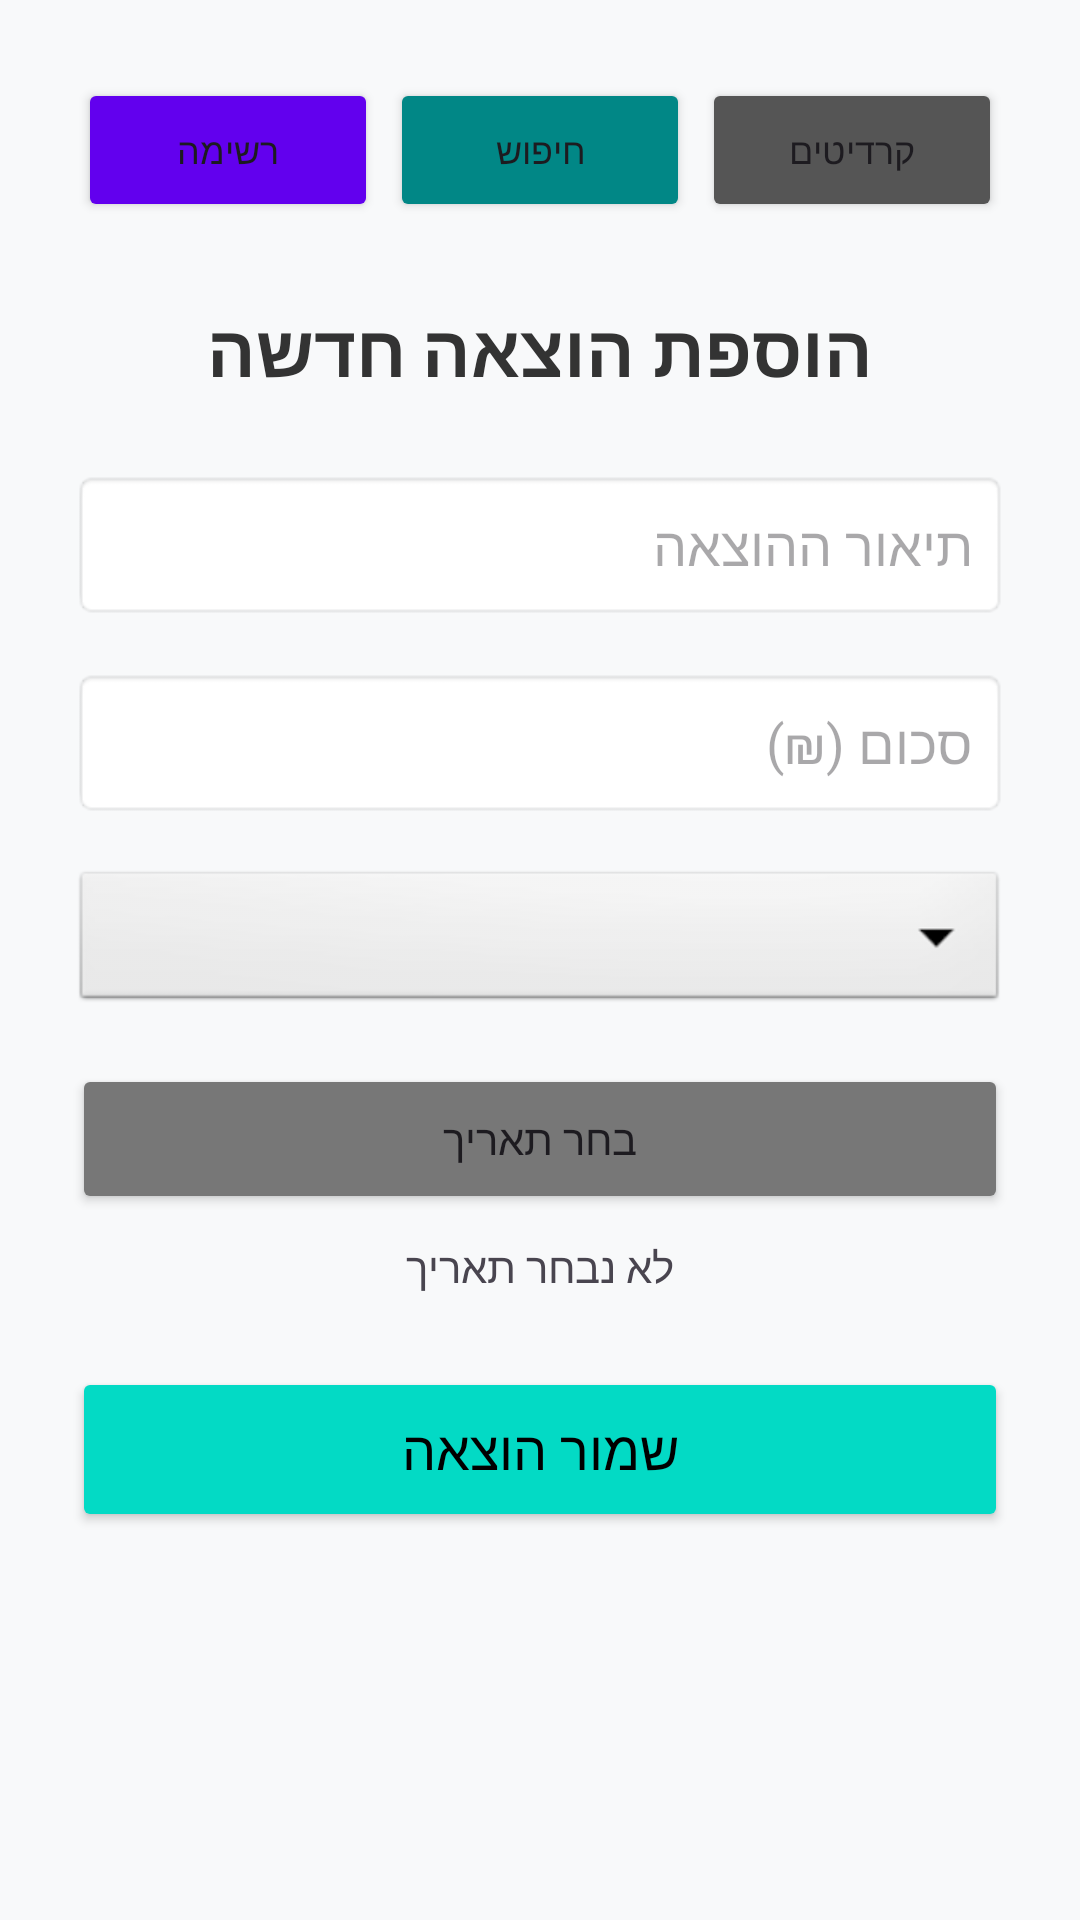

Here is an Android app screen rendered from its layout file. Give the layout XML and the strings, colors and styles it references.
<!-- AndroidManifest.xml: application theme Theme.Task23ya -->
<!-- res/layout/fragment_first.xml -->
<?xml version="1.0" encoding="utf-8"?>
<LinearLayout xmlns:android="http://schemas.android.com/apk/res/android"
    android:layout_width="match_parent"
    android:layout_height="match_parent"
    android:orientation="vertical"
    android:padding="24dp"
    android:background="#F8F9FA">

    <LinearLayout
        android:layout_width="match_parent"
        android:layout_height="wrap_content"
        android:orientation="horizontal"
        android:weightSum="3"
        android:layout_marginBottom="24dp">

        <Button
            android:id="@+id/btn_to_second"
            android:layout_width="0dp"
            android:layout_height="wrap_content"
            android:layout_weight="1"
            android:text="רשימה"
            android:textSize="12sp"
            android:layout_margin="2dp"
            android:backgroundTint="#6200EE"/>

        <Button
            android:id="@+id/btn_to_third"
            android:layout_width="0dp"
            android:layout_height="wrap_content"
            android:layout_weight="1"
            android:text="חיפוש"
            android:textSize="12sp"
            android:layout_margin="2dp"
            android:backgroundTint="#018786"/>

        <Button
            android:id="@+id/btn_to_fourth"
            android:layout_width="0dp"
            android:layout_height="wrap_content"
            android:layout_weight="1"
            android:text="קרדיטים"
            android:textSize="12sp"
            android:layout_margin="2dp"
            android:backgroundTint="#555555"/>
    </LinearLayout>

    <TextView
        android:layout_width="wrap_content"
        android:layout_height="wrap_content"
        android:text="הוספת הוצאה חדשה"
        android:textSize="24sp"
        android:textStyle="bold"
        android:textColor="#333333"
        android:layout_gravity="center"
        android:layout_marginBottom="24dp" />

    <EditText
        android:id="@+id/et_description"
        android:layout_width="match_parent"
        android:layout_height="50dp"
        android:hint="תיאור ההוצאה"
        android:inputType="text"
        android:background="@android:drawable/editbox_background"
        android:padding="12dp"
        android:layout_marginBottom="16dp" />

    <EditText
        android:id="@+id/et_amount"
        android:layout_width="match_parent"
        android:layout_height="50dp"
        android:hint="סכום (₪)"
        android:inputType="numberDecimal"
        android:background="@android:drawable/editbox_background"
        android:padding="12dp"
        android:layout_marginBottom="16dp" />

    <Spinner
        android:id="@+id/spinner_category"
        android:layout_width="match_parent"
        android:layout_height="50dp"
        android:layout_marginBottom="16dp"
        android:background="@android:drawable/btn_dropdown" />

    <Button
        android:id="@+id/btn_date_picker"
        android:layout_width="match_parent"
        android:layout_height="50dp"
        android:text="בחר תאריך"
        android:backgroundTint="#777777"
        android:layout_marginBottom="8dp" />

    <TextView
        android:id="@+id/tv_selected_date"
        android:layout_width="wrap_content"
        android:layout_height="wrap_content"
        android:text="לא נבחר תאריך"
        android:layout_gravity="center"
        android:layout_marginBottom="24dp" />

    <Button
        android:id="@+id/btn_save_expense"
        android:layout_width="match_parent"
        android:layout_height="55dp"
        android:text="שמור הוצאה"
        android:textSize="18sp"
        android:backgroundTint="#03DAC5"
        android:textColor="#000000" />
</LinearLayout>
<!-- resources referenced by this layout -->
<resources>
  <style name="Theme.Task23ya" parent="Base.Theme.Task23ya" />
  <style name="Base.Theme.Task23ya" parent="Theme.Material3.DayNight.NoActionBar">
          
          
      </style>
</resources>
